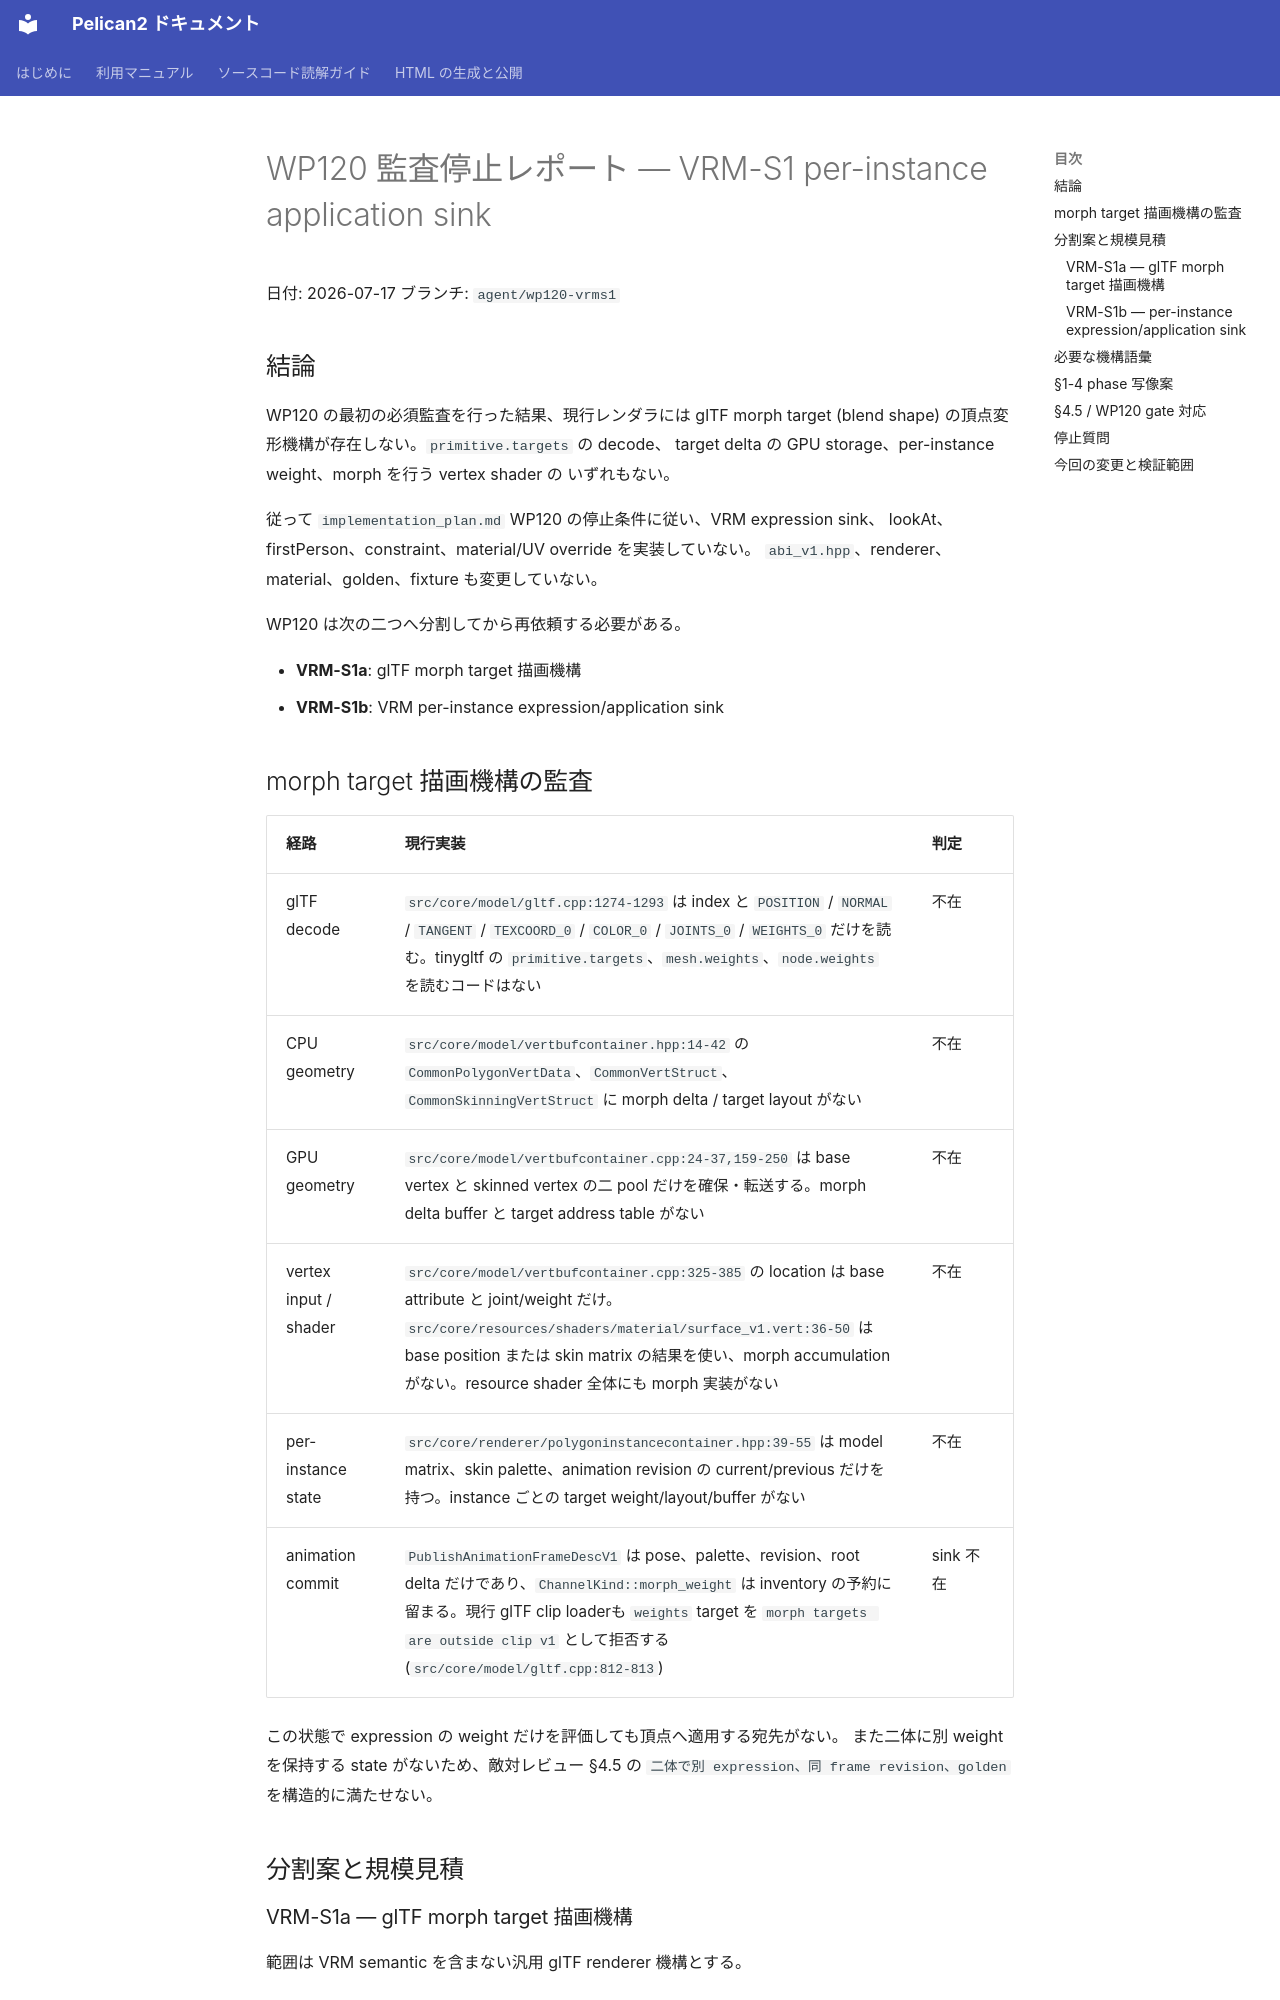

repository: pelican-games/peligraph · page: design_reviews/2026-07-17_wp120_report.html · generator: mkdocs

# WP120 監査停止レポート — VRM-S1 per-instance application sink

日付: 2026-07-17
ブランチ: `agent/wp120-vrms1`

## 結論

WP120 の最初の必須監査を行った結果、現行レンダラには glTF morph target
(blend shape) の頂点変形機構が存在しない。`primitive.targets` の decode、
target delta の GPU storage、per-instance weight、morph を行う vertex shader の
いずれもない。

従って `implementation_plan.md` WP120 の停止条件に従い、VRM expression sink、
lookAt、firstPerson、constraint、material/UV override を実装していない。
`abi_v1.hpp`、renderer、material、golden、fixture も変更していない。

WP120 は次の二つへ分割してから再依頼する必要がある。

- **VRM-S1a**: glTF morph target 描画機構
- **VRM-S1b**: VRM per-instance expression/application sink

## morph target 描画機構の監査

| 経路 | 現行実装 | 判定 |
|---|---|---|
| glTF decode | `src/core/model/gltf.cpp:1274-1293` は index と `POSITION` / `NORMAL` / `TANGENT` / `TEXCOORD_0` / `COLOR_0` / `JOINTS_0` / `WEIGHTS_0` だけを読む。tinygltf の `primitive.targets`、`mesh.weights`、`node.weights` を読むコードはない | 不在 |
| CPU geometry | `src/core/model/vertbufcontainer.hpp:14-42` の `CommonPolygonVertData`、`CommonVertStruct`、`CommonSkinningVertStruct` に morph delta / target layout がない | 不在 |
| GPU geometry | `src/core/model/vertbufcontainer.cpp:24-37,159-250` は base vertex と skinned vertex の二 pool だけを確保・転送する。morph delta buffer と target address table がない | 不在 |
| vertex input / shader | `src/core/model/vertbufcontainer.cpp:325-385` の location は base attribute と joint/weight だけ。`src/core/resources/shaders/material/surface_v1.vert:36-50` は base position または skin matrix の結果を使い、morph accumulation がない。resource shader 全体にも morph 実装がない | 不在 |
| per-instance state | `src/core/renderer/polygoninstancecontainer.hpp:39-55` は model matrix、skin palette、animation revision の current/previous だけを持つ。instance ごとの target weight/layout/buffer がない | 不在 |
| animation commit | `PublishAnimationFrameDescV1` は pose、palette、revision、root delta だけであり、`ChannelKind::morph_weight` は inventory の予約に留まる。現行 glTF clip loaderも `weights` target を `morph targets are outside clip v1` として拒否する (`src/core/model/gltf.cpp:812-813`) | sink 不在 |

この状態で expression の weight だけを評価しても頂点へ適用する宛先がない。
また二体に別 weight を保持する state がないため、敵対レビュー §4.5 の
`二体で別 expression、同 frame revision、golden` を構造的に満たせない。

## 分割案と規模見積
